Labelled photos from "pro_con_rec", an image-classification folder in Dianaaaa/bottle-caps-recognition. The possible labels are: cons, pros.

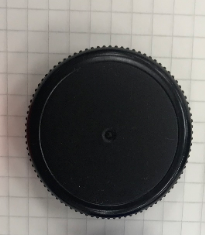
Label: pros

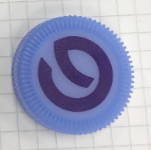
Label: pros

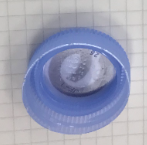
Label: cons

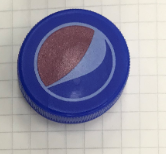
Label: pros

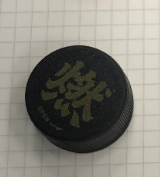
Label: pros

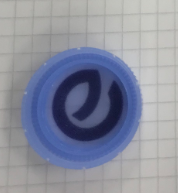
Label: cons
